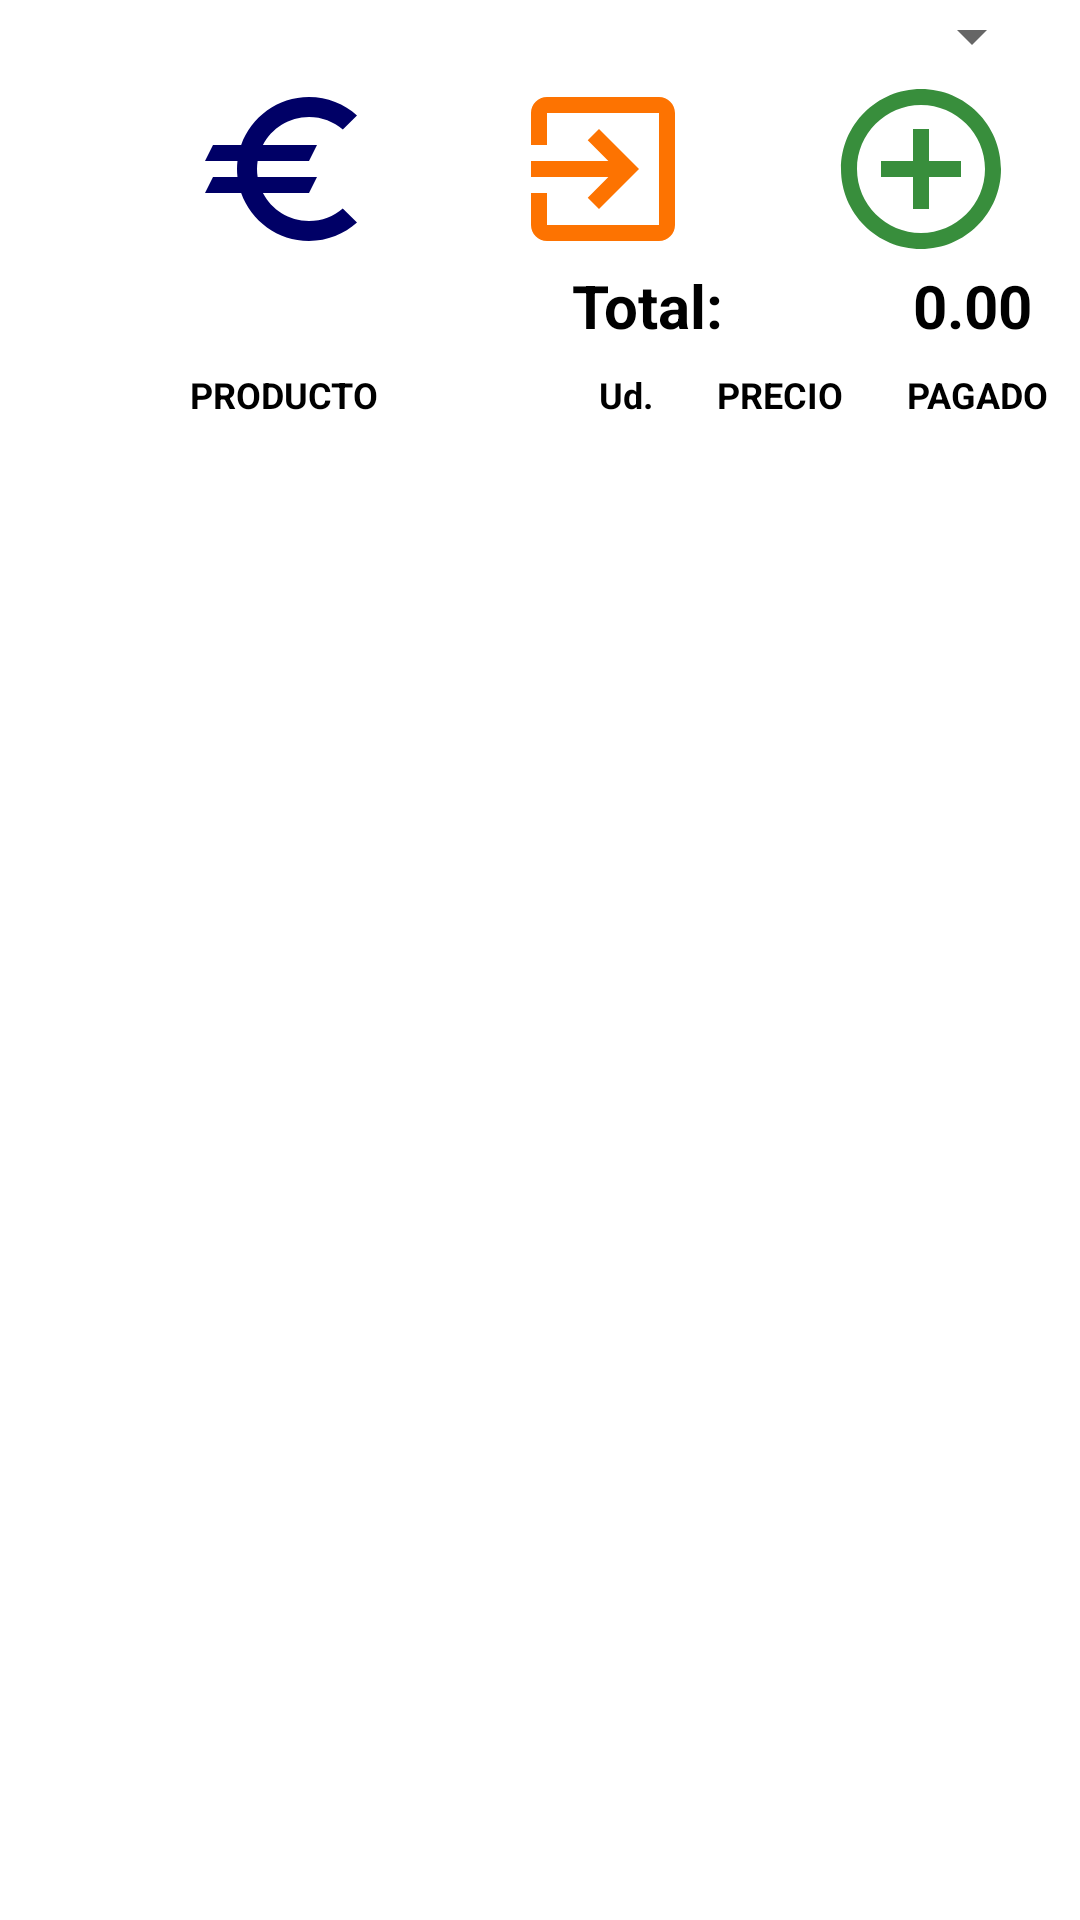

This screen was rendered from an Android layout file. Write that file and the resources it references.
<!-- AndroidManifest.xml: application theme Theme.Proyecto -->
<!-- res/layout/fragment_lista_lista.xml -->
<?xml version="1.0" encoding="utf-8"?>
<LinearLayout xmlns:android="http://schemas.android.com/apk/res/android"
    xmlns:app="http://schemas.android.com/apk/res-auto"
    android:layout_width="match_parent"
    android:layout_height="match_parent"
    android:orientation="vertical"
    xmlns:tools="http://schemas.android.com/tools">

    <LinearLayout
        android:id="@+id/fla_lly_contenedorCabecera"
        android:layout_width="match_parent"
        android:layout_height="wrap_content"
        android:orientation="vertical">

        <LinearLayout
            android:id="@+id/fla_lly_cabecera"
            android:layout_width="match_parent"
            android:layout_height="wrap_content"
            android:orientation="horizontal">


            <TextView
                android:id="@+id/fla_tv_nombreCompra"
                android:layout_width="wrap_content"
                android:layout_height="wrap_content"
                android:layout_marginLeft="12dp"
                android:layout_marginRight="12dp"
                android:layout_weight="2"
                android:text="@string/str_cadenaVacia"
                android:textAlignment="center"
                android:textColor="@color/black"
                android:textSize="18dp"
                android:textStyle="bold" />

            <Spinner
                android:id="@+id/fla_spn_seleccionarComercio"
                android:layout_width="wrap_content"
                android:layout_height="wrap_content"
                android:layout_marginLeft="12dp"
                android:layout_marginRight="12dp"
                android:layout_weight="1"
                tools:ignore="SpeakableTextPresentCheck,TouchTargetSizeCheck" />

        </LinearLayout>

        <LinearLayout
            android:layout_width="match_parent"
            android:layout_height="match_parent"
            android:orientation="horizontal">

            <ImageView
                android:id="@+id/fla_img_share"
                android:layout_width="wrap_content"
                android:layout_height="wrap_content"
                android:layout_weight="1"
                android:src="@drawable/whatsapp_icon_64" />

            <ImageView
                android:id="@+id/fla_img_precio"
                android:layout_width="wrap_content"
                android:layout_height="wrap_content"
                android:layout_weight="1"
                android:src="@drawable/ic_baseline_euro_64" />

            <ImageView
                android:id="@+id/fla_img_cerrar"
                android:layout_width="wrap_content"
                android:layout_height="wrap_content"
                android:layout_weight="1"
                android:src="@drawable/ic_baseline_exit_to_app_64" />

            <ImageView
                android:id="@+id/fla_fab_addProduct"
                android:layout_width="wrap_content"
                android:layout_height="wrap_content"
                android:layout_weight="1"
                android:src="@drawable/ic_baseline_add_circle_outline_64" />
        </LinearLayout>

        <LinearLayout
            android:id="@+id/fll_lly_total"
            android:layout_width="match_parent"
            android:layout_height="wrap_content"
            android:layout_marginRight="16dp"
            android:orientation="horizontal">

            <TextView
                android:id="@+id/fla_tv_totalLbl"
                android:layout_width="wrap_content"
                android:layout_height="wrap_content"
                android:layout_weight="3"
                android:text="@string/fla_str_tv_totalLbl"
                android:textAlignment="viewEnd"
                android:textColor="#000000"
                android:textSize="20sp"
                android:textStyle="bold" />

            <TextView
                android:id="@+id/fla_tv_total"
                android:layout_width="wrap_content"
                android:layout_height="wrap_content"
                android:layout_weight="1"
                android:text="@string/string_cero"
                android:textAlignment="viewEnd"
                android:textColor="#000000"
                android:textSize="20sp"
                android:textStyle="bold" />

        </LinearLayout>

        <LinearLayout
            android:id="@+id/fla_lly_titulos"
            android:layout_width="match_parent"
            android:layout_height="match_parent"
            android:layout_marginTop="8dp"
            android:layout_weight="1"
            android:orientation="horizontal">


            <TextView
                android:id="@+id/fla_tv_titutloProducto"
                android:layout_width="wrap_content"
                android:layout_height="wrap_content"
                android:layout_weight="6"
                android:text="@string/fla_str_tituloProducto"
                android:textAlignment="center"
                android:textColor="@color/black"
                android:textSize="12sp"
                android:textStyle="bold" />

            <TextView
                android:id="@+id/fla_tv_tituloUd"
                android:layout_width="wrap_content"
                android:layout_height="wrap_content"
                android:layout_weight="1"
                android:text="@string/fla_str_tituloud"
                android:textAlignment="center"
                android:textColor="@color/black"
                android:textSize="12sp"
                android:textStyle="bold" />

            <TextView
                android:id="@+id/fla_tv_tituloPrecio"
                android:layout_width="wrap_content"
                android:layout_height="wrap_content"
                android:layout_weight="1"
                android:text="@string/fla_str_tituloPrecio"
                android:textAlignment="center"
                android:textColor="@color/black"
                android:textSize="12sp"
                android:textStyle="bold" />

            <TextView
                android:id="@+id/fla_tv_tituloPagado"
                android:layout_width="wrap_content"
                android:layout_height="wrap_content"
                android:layout_weight="1"
                android:text="@string/fla_str_tituloPagado"
                android:textAlignment="center"
                android:textColor="@color/black"
                android:textSize="12sp"
                android:textStyle="bold" />
        </LinearLayout>

    </LinearLayout>


    <ListView
        android:id="@+id/fla_lv_listaDeLaCompra"
        android:layout_width="match_parent"
        android:layout_height="match_parent"
        android:layout_marginLeft="12dp"
        android:layout_marginRight="12dp"
        android:layout_marginBottom="64dp" />


</LinearLayout>
<!-- resources referenced by this layout -->
<resources>
  <color name="black">#FF000000</color>
  <!-- drawable ic_baseline_add_circle_outline_64 (drawable) -->
  <vector android:height="64dp" android:tint="#388E3C"
      android:viewportHeight="24" android:viewportWidth="24"
      android:width="64dp" xmlns:android="http://schemas.android.com/apk/res/android">
      <path android:fillColor="@android:color/white" android:pathData="M13,7h-2v4L7,11v2h4v4h2v-4h4v-2h-4L13,7zM12,2C6.48,2 2,6.48 2,12s4.48,10 10,10 10,-4.48 10,-10S17.52,2 12,2zM12,20c-4.41,0 -8,-3.59 -8,-8s3.59,-8 8,-8 8,3.59 8,8 -3.59,8 -8,8z"/>
  </vector>
  <!-- drawable ic_baseline_euro_64 (drawable) -->
  <vector android:height="64dp" android:tint="#000066"
      android:viewportHeight="24" android:viewportWidth="24"
      android:width="64dp" xmlns:android="http://schemas.android.com/apk/res/android">
      <path android:fillColor="@android:color/white" android:pathData="M15,18.5c-2.51,0 -4.68,-1.42 -5.76,-3.5H15l1,-2H8.58c-0.05,-0.33 -0.08,-0.66 -0.08,-1s0.03,-0.67 0.08,-1H15l1,-2H9.24C10.32,6.92 12.5,5.5 15,5.5c1.61,0 3.09,0.59 4.23,1.57L21,5.3C19.41,3.87 17.3,3 15,3c-3.92,0 -7.24,2.51 -8.48,6H3l-1,2h4.06C6.02,11.33 6,11.66 6,12s0.02,0.67 0.06,1H3l-1,2h4.52c1.24,3.49 4.56,6 8.48,6c2.31,0 4.41,-0.87 6,-2.3l-1.78,-1.77C18.09,17.91 16.62,18.5 15,18.5z"/>
  </vector>
  <!-- drawable ic_baseline_exit_to_app_64 (drawable) -->
  <vector android:autoMirrored="true" android:height="64dp"
      android:tint="#FD7301" android:viewportHeight="24"
      android:viewportWidth="24" android:width="64dp" xmlns:android="http://schemas.android.com/apk/res/android">
      <path android:fillColor="@android:color/white" android:pathData="M10.09,15.59L11.5,17l5,-5 -5,-5 -1.41,1.41L12.67,11H3v2h9.67l-2.58,2.59zM19,3H5c-1.11,0 -2,0.9 -2,2v4h2V5h14v14H5v-4H3v4c0,1.1 0.89,2 2,2h14c1.1,0 2,-0.9 2,-2V5c0,-1.1 -0.9,-2 -2,-2z"/>
  </vector>
  <string name="fla_str_tituloPagado">PAGADO</string>
  <string name="fla_str_tituloPrecio">PRECIO</string>
  <string name="fla_str_tituloProducto">PRODUCTO</string>
  <string name="fla_str_tituloud">Ud.</string>
  <string name="fla_str_tv_totalLbl">Total:</string>
  <string name="str_cadenaVacia" />
  <string name="string_cero">0.00</string>
  <style name="Theme.Proyecto" parent="Theme.MaterialComponents.DayNight.DarkActionBar">
          
          <item name="colorPrimary">@color/green_500</item>
          <item name="colorPrimaryVariant">@color/purple_700</item>
          <item name="colorOnPrimary">@color/white</item>
          
          <item name="colorSecondary">@color/teal_200</item>
          <item name="colorSecondaryVariant">@color/teal_700</item>
          <item name="colorOnSecondary">@color/black</item>
          
          <item name="android:statusBarColor">@color/green_700</item>
          
      </style>
  <color name="green_500">#FF4CAF50</color>
  <color name="purple_700">#FF3700B3</color>
  <color name="white">#FFFFFFFF</color>
  <color name="teal_200">#FF03DAC5</color>
  <color name="teal_700">#FF018786</color>
  <color name="green_700">#FF388E3C</color>
</resources>
